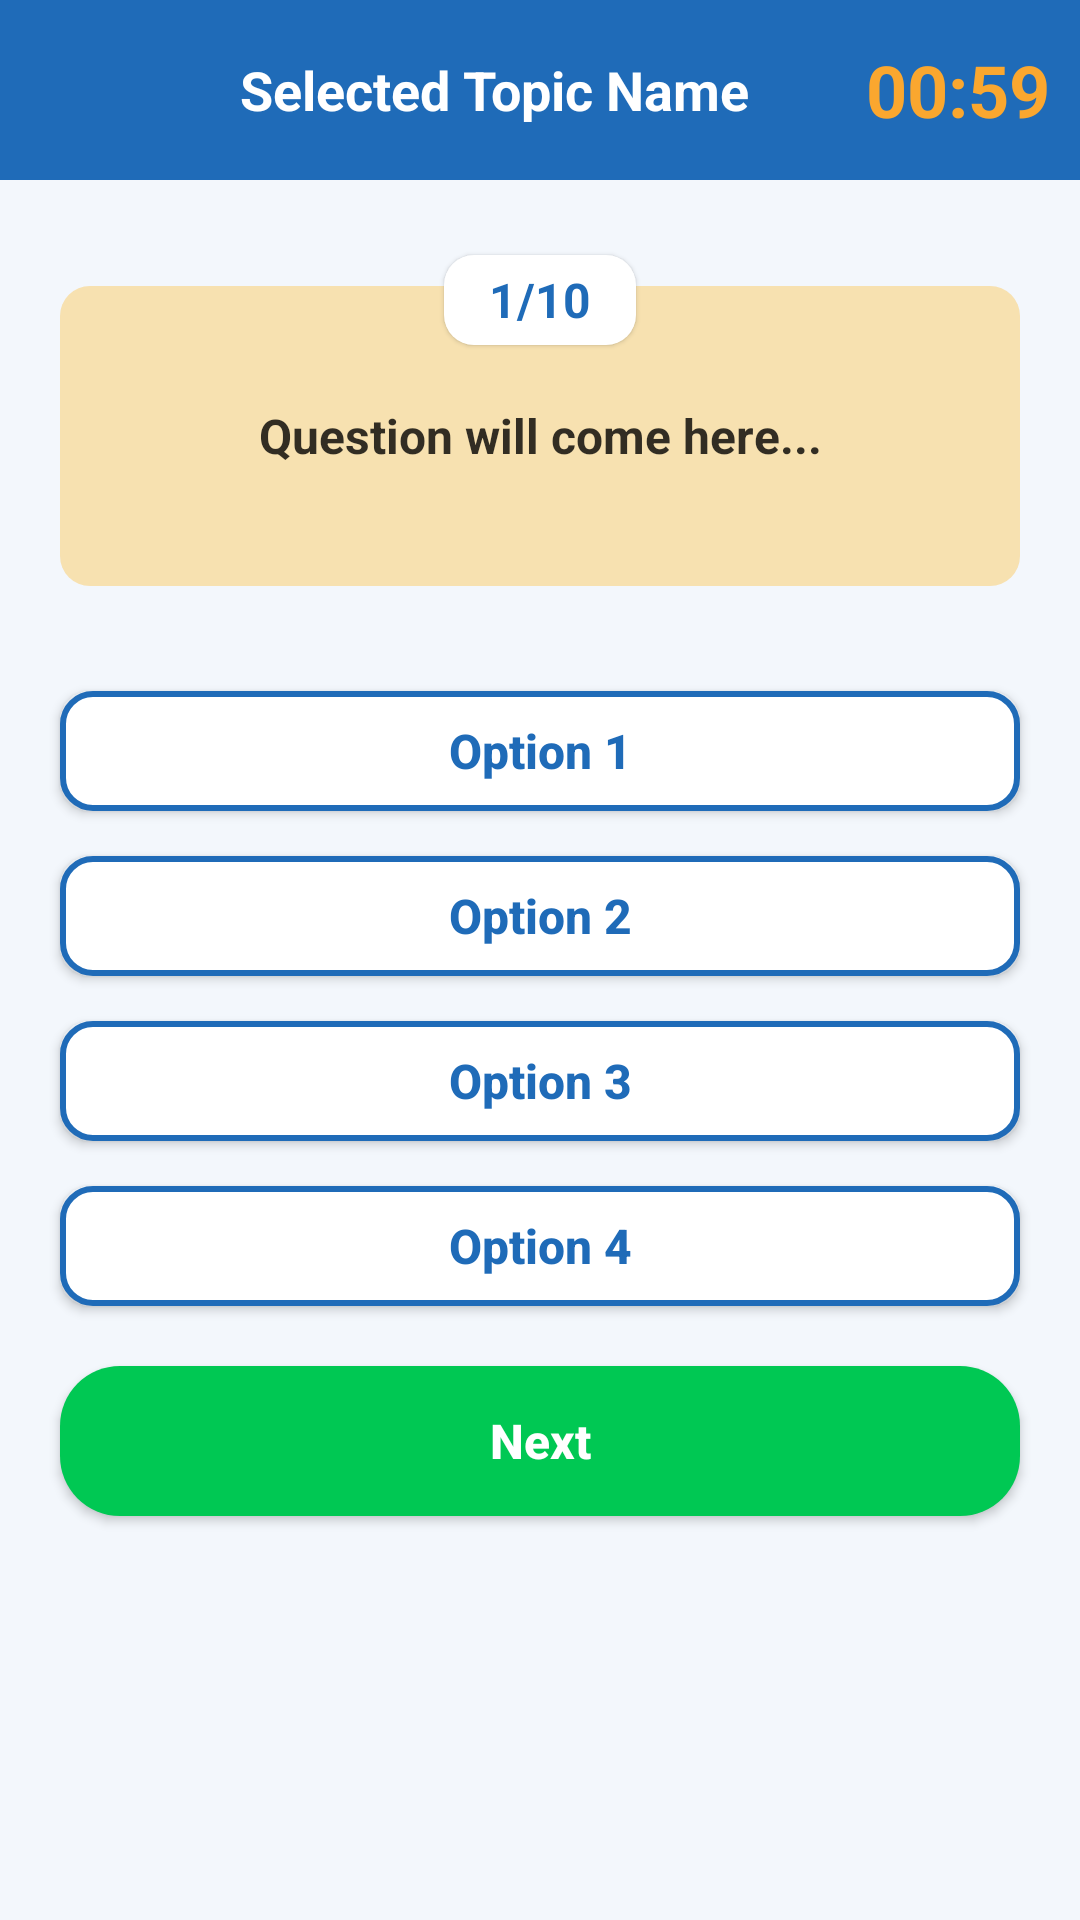

The Android layout XML behind this screen, and the referenced resources:
<!-- AndroidManifest.xml: application theme Theme.DevelopersQuiz -->
<!-- res/layout/activity_quiz.xml -->
<?xml version="1.0" encoding="utf-8"?>
<LinearLayout xmlns:android="http://schemas.android.com/apk/res/android"
    xmlns:tools="http://schemas.android.com/tools"
    android:layout_width="match_parent"
    android:layout_height="match_parent"
    android:background="#0D1F6BB8"
    android:orientation="vertical"
    tools:context=".QuizActivity">

    <RelativeLayout
        android:layout_width="match_parent"
        android:layout_height="60dp"
        android:background="#1F6BB8">

        <ImageView
            android:id="@+id/btnBack"
            android:layout_width="30dp"
            android:layout_height="30dp"
            android:layout_centerVertical="true"
            android:layout_marginStart="15dp"
            android:src="@drawable/ic_arrow_back" />

        <TextView
            android:id="@+id/topic_name"
            android:layout_width="wrap_content"
            android:layout_height="wrap_content"
            android:layout_centerVertical="true"
            android:layout_marginStart="80dp"
            android:text="Selected Topic Name"
            android:textColor="@color/white"
            android:textSize="18sp"
            android:textStyle="bold" />

        <LinearLayout
            android:layout_width="wrap_content"
            android:layout_height="wrap_content"
            android:layout_alignParentEnd="true"
            android:layout_centerVertical="true"
            android:layout_marginEnd="10dp"
            android:gravity="center"
            android:orientation="horizontal">

            <ImageView
                android:layout_width="30dp"
                android:layout_height="30dp"
                android:layout_marginStart="15dp"
                android:src="@drawable/ic_alarm" />

            <TextView
                android:id="@+id/timer"
                android:layout_width="wrap_content"
                android:layout_height="wrap_content"
                android:layout_marginStart="5dp"
                android:text="00:59"
                android:textColor="#FAA72f"
                android:textSize="24dp"
                android:textStyle="bold" />
        </LinearLayout>
    </RelativeLayout>

    <TextView
        android:id="@+id/questions_number"
        android:layout_width="wrap_content"
        android:layout_height="30dp"
        android:layout_gravity="center"
        android:layout_marginTop="25dp"
        android:background="@drawable/round_back_white"
        android:elevation="1dp"
        android:gravity="center"
        android:paddingStart="15dp"
        android:paddingEnd="15dp"
        android:text="1/10"
        android:textColor="#1f6BB8"
        android:textSize="16sp"
        android:textStyle="bold" />


    <TextView
        android:id="@+id/questions"
        android:layout_width="match_parent"
        android:layout_height="wrap_content"
        android:layout_marginStart="20dp"
        android:layout_marginTop="-20dp"
        android:layout_marginEnd="20dp"
        android:background="@drawable/round_back_light_yellow"
        android:gravity="center"
        android:minHeight="100dp"
        android:padding="20dp"
        android:text="Question will come here..."
        android:textColor="#CC000000"
        android:textSize="16sp"
        android:textStyle="bold" />

    <androidx.appcompat.widget.AppCompatButton
        android:id="@+id/option_one"
        android:layout_width="match_parent"
        android:layout_height="40dp"
        android:layout_marginStart="20dp"
        android:layout_marginTop="35dp"
        android:layout_marginEnd="20dp"
        android:background="@drawable/round_back_white_stroke_btn"
        android:text="Option 1"
        android:textAllCaps="false"
        android:textColor="#1F6BB8"
        android:textSize="16sp"
        android:textStyle="bold" />

    <androidx.appcompat.widget.AppCompatButton
        android:id="@+id/option_two"
        android:layout_width="match_parent"
        android:layout_height="40dp"
        android:layout_marginStart="20dp"
        android:layout_marginTop="15dp"
        android:layout_marginEnd="20dp"
        android:background="@drawable/round_back_white_stroke_btn"
        android:text="Option 2"
        android:textAllCaps="false"
        android:textColor="#1F6BB8"
        android:textSize="16sp"
        android:textStyle="bold" />

    <androidx.appcompat.widget.AppCompatButton
        android:id="@+id/option_three"
        android:layout_width="match_parent"
        android:layout_height="40dp"
        android:layout_marginStart="20dp"
        android:layout_marginTop="15dp"
        android:layout_marginEnd="20dp"
        android:background="@drawable/round_back_white_stroke_btn"
        android:text="Option 3"
        android:textAllCaps="false"
        android:textColor="#1F6BB8"
        android:textSize="16sp"
        android:textStyle="bold" />

    <androidx.appcompat.widget.AppCompatButton
        android:id="@+id/option_four"
        android:layout_width="match_parent"
        android:layout_height="40dp"
        android:layout_marginStart="20dp"
        android:layout_marginTop="15dp"
        android:layout_marginEnd="20dp"
        android:background="@drawable/round_back_white_stroke_btn"
        android:text="Option 4"
        android:textAllCaps="false"
        android:textColor="#1F6BB8"
        android:textSize="16sp"
        android:textStyle="bold" />

    <androidx.appcompat.widget.AppCompatButton
        android:id="@+id/btn_next"
        android:layout_width="match_parent"
        android:layout_height="50dp"
        android:layout_marginStart="20dp"
        android:layout_marginTop="20dp"
        android:layout_marginEnd="20dp"
        android:layout_marginBottom="8dp"
        android:background="@drawable/round_back_green"
        android:text="Next"
        android:textAllCaps="false"
        android:textColor="@color/white"
        android:textSize="16sp"
        android:textStyle="bold" />

</LinearLayout>
<!-- resources referenced by this layout -->
<resources>
  <!-- drawable round_back_green (drawable) -->
  <?xml version="1.0" encoding="utf-8"?>
  <shape android:shape="rectangle" xmlns:android="http://schemas.android.com/apk/res/android">
      <solid android:color="#00C853" />
      <corners android:radius="20dp" />
  </shape>
  <!-- drawable round_back_light_yellow (drawable) -->
  <?xml version="1.0" encoding="utf-8"?>
  <shape android:shape="rectangle" xmlns:android="http://schemas.android.com/apk/res/android">
      <solid android:color="#4DFFAB00" />
      <corners android:radius="10dp" />
  </shape>
  <!-- drawable round_back_white (drawable) -->
  <?xml version="1.0" encoding="utf-8"?>
  <shape android:shape="rectangle" xmlns:android="http://schemas.android.com/apk/res/android">
      <solid android:color="#FFFFFF" />
      <corners android:radius="10dp" />
  </shape>
  <!-- drawable round_back_white_stroke_btn (drawable) -->
  <?xml version="1.0" encoding="utf-8"?>
  <shape android:shape="rectangle" xmlns:android="http://schemas.android.com/apk/res/android">
      <solid android:color="#FFFFFF" />
      <stroke android:color="#1f6BB8" android:width="2dp" />
      <corners android:radius="10dp" />
  </shape>
  <style name="Theme.DevelopersQuiz" parent="Theme.MaterialComponents.DayNight.NoActionBar">
          
          <item name="colorPrimary">@color/purple_500</item>
          <item name="colorPrimaryVariant">@color/purple_700</item>
          <item name="colorOnPrimary">@color/white</item>
          
          <item name="colorSecondary">@color/teal_200</item>
          <item name="colorSecondaryVariant">@color/teal_700</item>
          <item name="colorOnSecondary">@color/black</item>
          
          <item name="android:statusBarColor">?attr/colorPrimaryVariant</item>
          
      </style>
  <!-- not gathered from this repository: default colours our renderer supplied (Android Studio template values) -->
  <color name="purple_500">#FF6200EE</color>
  <color name="purple_700">#FF3700B3</color>
  <color name="teal_200">#FF03DAC5</color>
  <color name="teal_700">#FF018786</color>
  <color name="black">#FF000000</color>
  <color name="white">#FFFFFFFF</color>
</resources>
